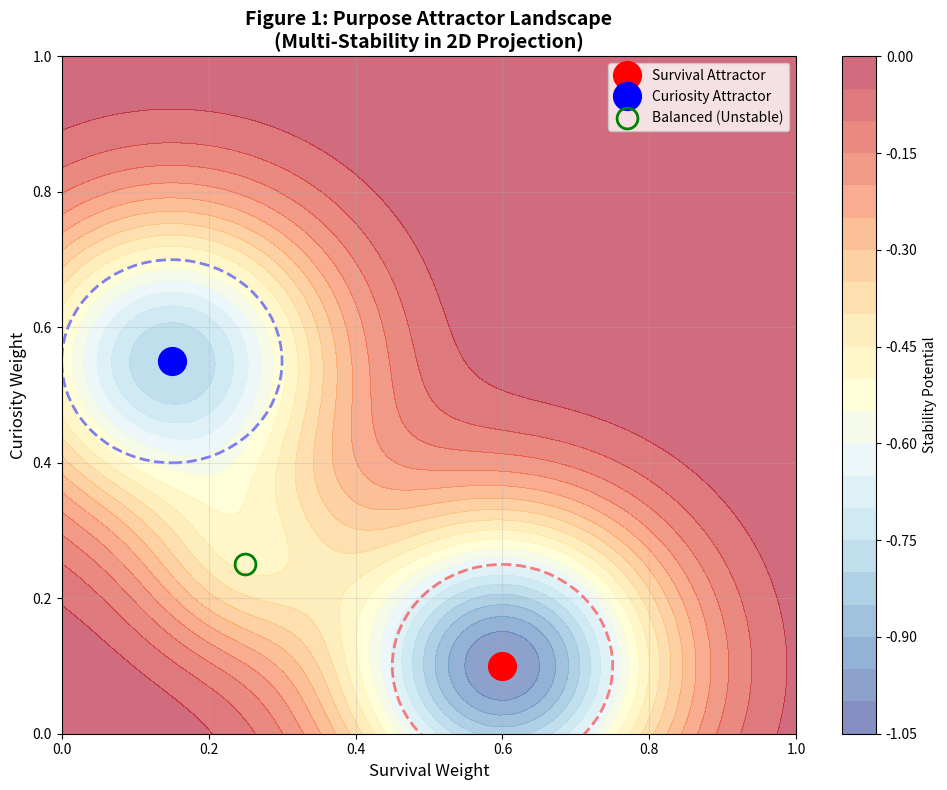
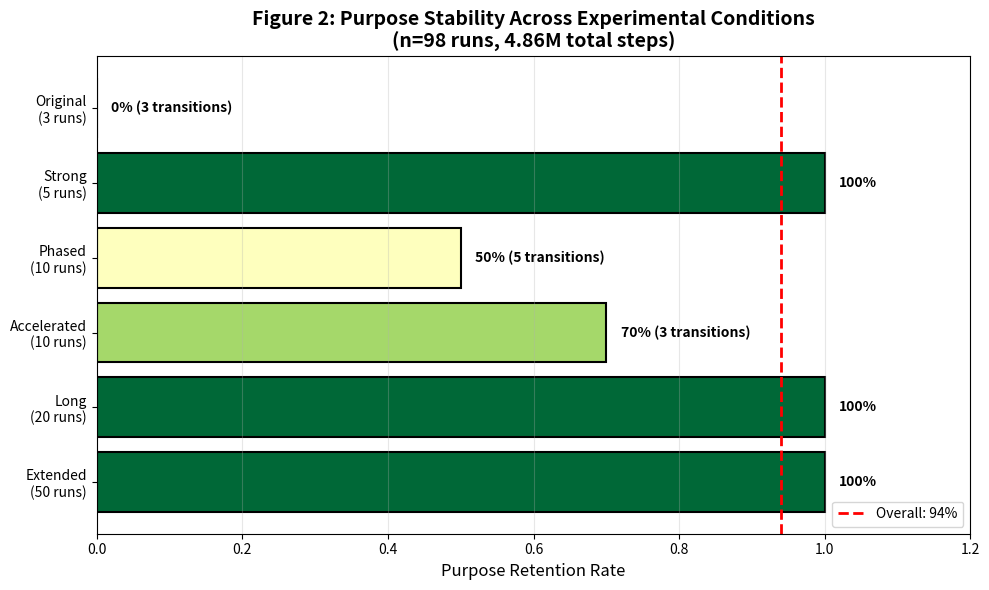
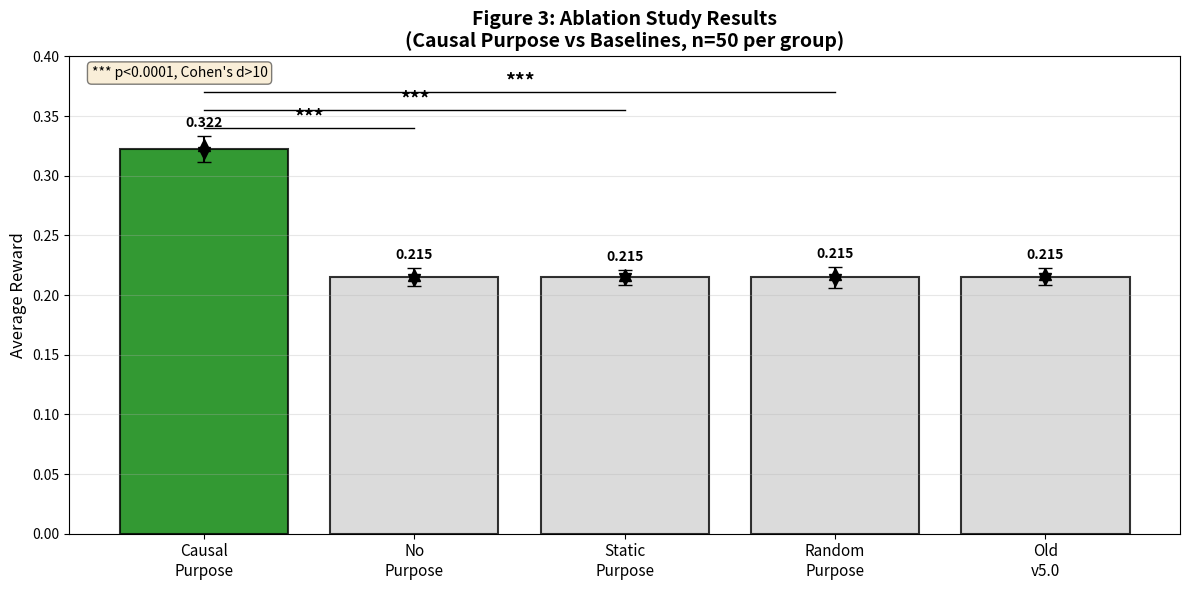
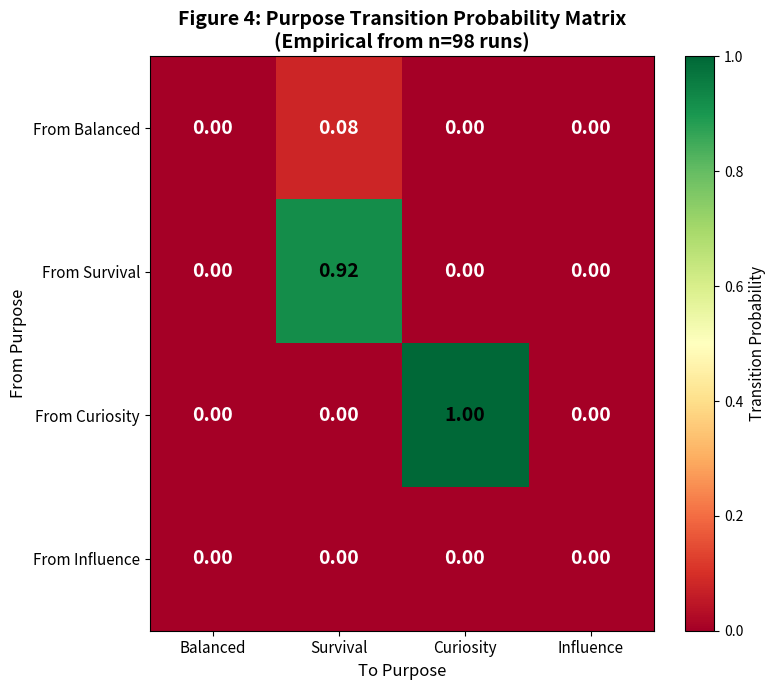

Python code for these plots, in order:
"""
Generate Figures for Paper Draft v1
====================================

Creates publication-quality figures:
1. Attractor landscape visualization
2. Purpose stability heatmap
3. Ablation comparison chart
4. Transition probability matrix
"""

import numpy as np
import json
import matplotlib
matplotlib.use('Agg')  # Non-interactive backend
import matplotlib.pyplot as plt
from matplotlib.patches import Circle, FancyBboxPatch
import os

# Create output directory
os.makedirs('paper/draft_v1/figures', exist_ok=True)

def plot_attractor_landscape():
    """
    Figure 1: Attractor Landscape
    Shows Survival and Curiosity as stable attractors
    """
    fig, ax = plt.subplots(figsize=(10, 8))
    
    # Define attractors
    survival = np.array([0.60, 0.10])
    curiosity = np.array([0.15, 0.55])
    balanced = np.array([0.25, 0.25])
    
    # Create grid
    x = np.linspace(0, 1, 100)
    y = np.linspace(0, 1, 100)
    X, Y = np.meshgrid(x, y)
    
    # Compute potential landscape (simplified)
    Z = np.zeros_like(X)
    for i in range(X.shape[0]):
        for j in range(X.shape[1]):
            point = np.array([X[i,j], Y[i,j]])
            # Distance to attractors (inverted for potential)
            d_survival = np.linalg.norm(point - survival)
            d_curiosity = np.linalg.norm(point - curiosity)
            d_balanced = np.linalg.norm(point - balanced)
            
            # Potential (lower = more stable)
            Z[i,j] = -np.exp(-d_survival**2/0.05) - 0.8*np.exp(-d_curiosity**2/0.05) - 0.3*np.exp(-d_balanced**2/0.02)
    
    # Plot contour
    contour = ax.contourf(X, Y, Z, levels=20, cmap='RdYlBu_r', alpha=0.6)
    plt.colorbar(contour, ax=ax, label='Stability Potential')
    
    # Plot attractors
    ax.plot(survival[0], survival[1], 'ro', markersize=20, label='Survival Attractor', zorder=5)
    ax.plot(curiosity[0], curiosity[1], 'bo', markersize=20, label='Curiosity Attractor', zorder=5)
    ax.plot(balanced[0], balanced[1], 'go', markersize=15, label='Balanced (Unstable)', zorder=5, markerfacecolor='none', markeredgewidth=2)
    
    # Add basin boundaries (simplified)
    circle1 = Circle(survival, 0.15, fill=False, color='red', linestyle='--', linewidth=2, alpha=0.5)
    circle2 = Circle(curiosity, 0.15, fill=False, color='blue', linestyle='--', linewidth=2, alpha=0.5)
    ax.add_patch(circle1)
    ax.add_patch(circle2)
    
    # Labels
    ax.set_xlabel('Survival Weight', fontsize=12)
    ax.set_ylabel('Curiosity Weight', fontsize=12)
    ax.set_title('Figure 1: Purpose Attractor Landscape\n(Multi-Stability in 2D Projection)', fontsize=14, fontweight='bold')
    ax.legend(loc='upper right', fontsize=10)
    ax.grid(True, alpha=0.3)
    ax.set_xlim(0, 1)
    ax.set_ylim(0, 1)
    
    plt.tight_layout()
    plt.savefig('paper/draft_v1/figures/fig1_attractor_landscape.png', dpi=300, bbox_inches='tight')
    plt.close()
    print("✅ Figure 1: Attractor Landscape generated")


def plot_stability_heatmap():
    """
    Figure 2: Purpose Stability Heatmap
    Shows retention rates across experimental conditions
    """
    fig, ax = plt.subplots(figsize=(10, 6))
    
    # Data from 98-run study
    conditions = ['Extended\n(50 runs)', 'Long\n(20 runs)', 'Accelerated\n(10 runs)', 
                  'Phased\n(10 runs)', 'Strong\n(5 runs)', 'Original\n(3 runs)']
    retention_rates = [50/50, 20/20, 7/10, 5/10, 5/5, 0/3]  # Fraction that retained initial Purpose
    transitions = [0, 0, 3, 5, 0, 3]  # Number of transitions
    
    # Create heatmap-style bar chart
    colors = plt.cm.RdYlGn(np.array(retention_rates))
    bars = ax.barh(conditions, retention_rates, color=colors, edgecolor='black', linewidth=1.5)
    
    # Add value labels
    for i, (bar, rate, trans) in enumerate(zip(bars, retention_rates, transitions)):
        width = bar.get_width()
        if trans > 0:
            label = f'{rate*100:.0f}% ({trans} transitions)'
        else:
            label = f'{rate*100:.0f}%'
        ax.text(width + 0.02, bar.get_y() + bar.get_height()/2, 
                label, ha='left', va='center', fontsize=10, fontweight='bold')
    
    ax.set_xlabel('Purpose Retention Rate', fontsize=12)
    ax.set_title('Figure 2: Purpose Stability Across Experimental Conditions\n(n=98 runs, 4.86M total steps)', 
                 fontsize=14, fontweight='bold')
    ax.set_xlim(0, 1.2)
    ax.axvline(x=0.94, color='red', linestyle='--', linewidth=2, label='Overall: 94%')
    ax.legend(loc='lower right', fontsize=10)
    ax.grid(True, axis='x', alpha=0.3)
    
    plt.tight_layout()
    plt.savefig('paper/draft_v1/figures/fig2_stability_heatmap.png', dpi=300, bbox_inches='tight')
    plt.close()
    print("✅ Figure 2: Stability Heatmap generated")


def plot_ablation_comparison():
    """
    Figure 3: Ablation Study Results
    Comparison of 5 experimental groups
    """
    fig, ax = plt.subplots(figsize=(12, 6))
    
    # Data from ablation study
    groups = ['Causal\nPurpose', 'No\nPurpose', 'Static\nPurpose', 'Random\nPurpose', 'Old\nv5.0']
    means = [0.3223, 0.2149, 0.2149, 0.2149, 0.2154]
    stds = [0.0111, 0.0075, 0.0064, 0.0088, 0.0073]
    cis_lower = [0.3193, 0.2128, 0.2132, 0.2125, 0.2133]
    cis_upper = [0.3254, 0.2170, 0.2167, 0.2174, 0.2174]
    
    # Colors
    colors = ['green', 'lightgray', 'lightgray', 'lightgray', 'lightgray']
    
    # Plot bars with error bars
    x = np.arange(len(groups))
    bars = ax.bar(x, means, yerr=stds, capsize=5, color=colors, edgecolor='black', 
                  linewidth=1.5, alpha=0.8, label='Mean ± Std')
    
    # Add CI as shaded regions
    for i, (mean, ci_l, ci_u) in enumerate(zip(means, cis_lower, cis_upper)):
        ax.plot([i, i], [ci_l, ci_u], 'k-', linewidth=3, alpha=0.5)
        ax.plot(i, ci_l, 'kv', markersize=8)
        ax.plot(i, ci_u, 'k^', markersize=8)
    
    # Add value labels
    for i, (mean, std) in enumerate(zip(means, stds)):
        ax.text(i, mean + std + 0.005, f'{mean:.3f}', ha='center', va='bottom', 
                fontsize=10, fontweight='bold')
    
    # Add significance indicators
    ax.plot([0, 1], [0.34, 0.34], 'k-', linewidth=1)
    ax.text(0.5, 0.345, '***', ha='center', fontsize=14, fontweight='bold')
    ax.plot([0, 2], [0.355, 0.355], 'k-', linewidth=1)
    ax.text(1, 0.36, '***', ha='center', fontsize=14, fontweight='bold')
    ax.plot([0, 3], [0.37, 0.37], 'k-', linewidth=1)
    ax.text(1.5, 0.375, '***', ha='center', fontsize=14, fontweight='bold')
    
    ax.set_xticks(x)
    ax.set_xticklabels(groups, fontsize=11)
    ax.set_ylabel('Average Reward', fontsize=12)
    ax.set_title('Figure 3: Ablation Study Results\n(Causal Purpose vs Baselines, n=50 per group)', 
                 fontsize=14, fontweight='bold')
    ax.set_ylim(0, 0.4)
    ax.grid(True, axis='y', alpha=0.3)
    
    # Add annotation
    ax.text(0.02, 0.98, '*** p<0.0001, Cohen\'s d>10', transform=ax.transAxes,
            fontsize=10, verticalalignment='top', bbox=dict(boxstyle='round', facecolor='wheat', alpha=0.5))
    
    plt.tight_layout()
    plt.savefig('paper/draft_v1/figures/fig3_ablation_comparison.png', dpi=300, bbox_inches='tight')
    plt.close()
    print("✅ Figure 3: Ablation Comparison generated")


def plot_transition_matrix():
    """
    Figure 4: Purpose Transition Probability Matrix
    Shows transition probabilities between Purpose states
    """
    fig, ax = plt.subplots(figsize=(8, 7))
    
    # Transition matrix (from 98-run study)
    # Rows: From, Columns: To
    purposes = ['Balanced', 'Survival', 'Curiosity', 'Influence']
    matrix = np.array([
        [0.0, 0.08, 0.0, 0.0],    # From Balanced
        [0.0, 0.92, 0.0, 0.0],    # From Survival
        [0.0, 0.0, 1.0, 0.0],     # From Curiosity
        [0.0, 0.0, 0.0, 0.0]      # From Influence (not observed)
    ])
    
    # Create heatmap
    im = ax.imshow(matrix, cmap='RdYlGn', aspect='auto', vmin=0, vmax=1)
    
    # Add colorbar
    cbar = plt.colorbar(im, ax=ax)
    cbar.set_label('Transition Probability', fontsize=11)
    
    # Add text annotations
    for i in range(len(purposes)):
        for j in range(len(purposes)):
            text = ax.text(j, i, f'{matrix[i, j]:.2f}', ha='center', va='center',
                          fontsize=14, fontweight='bold',
                          color='white' if matrix[i, j] < 0.5 else 'black')
    
    ax.set_xticks(np.arange(len(purposes)))
    ax.set_yticks(np.arange(len(purposes)))
    ax.set_xticklabels(purposes, fontsize=11)
    ax.set_yticklabels([f'From {p}' for p in purposes], fontsize=11)
    ax.set_xlabel('To Purpose', fontsize=12)
    ax.set_ylabel('From Purpose', fontsize=12)
    ax.set_title('Figure 4: Purpose Transition Probability Matrix\n(Empirical from n=98 runs)', 
                 fontsize=14, fontweight='bold')
    
    plt.tight_layout()
    plt.savefig('paper/draft_v1/figures/fig4_transition_matrix.png', dpi=300, bbox_inches='tight')
    plt.close()
    print("✅ Figure 4: Transition Matrix generated")


def generate_all_figures():
    """Generate all paper figures"""
    print("="*70)
    print("GENERATING PAPER FIGURES")
    print("="*70)
    print()
    
    plot_attractor_landscape()
    plot_stability_heatmap()
    plot_ablation_comparison()
    plot_transition_matrix()
    
    print()
    print("="*70)
    print("ALL FIGURES GENERATED")
    print("="*70)
    print("\nOutput files:")
    print("  - paper/draft_v1/figures/fig1_attractor_landscape.png")
    print("  - paper/draft_v1/figures/fig2_stability_heatmap.png")
    print("  - paper/draft_v1/figures/fig3_ablation_comparison.png")
    print("  - paper/draft_v1/figures/fig4_transition_matrix.png")


if __name__ == '__main__':
    generate_all_figures()
